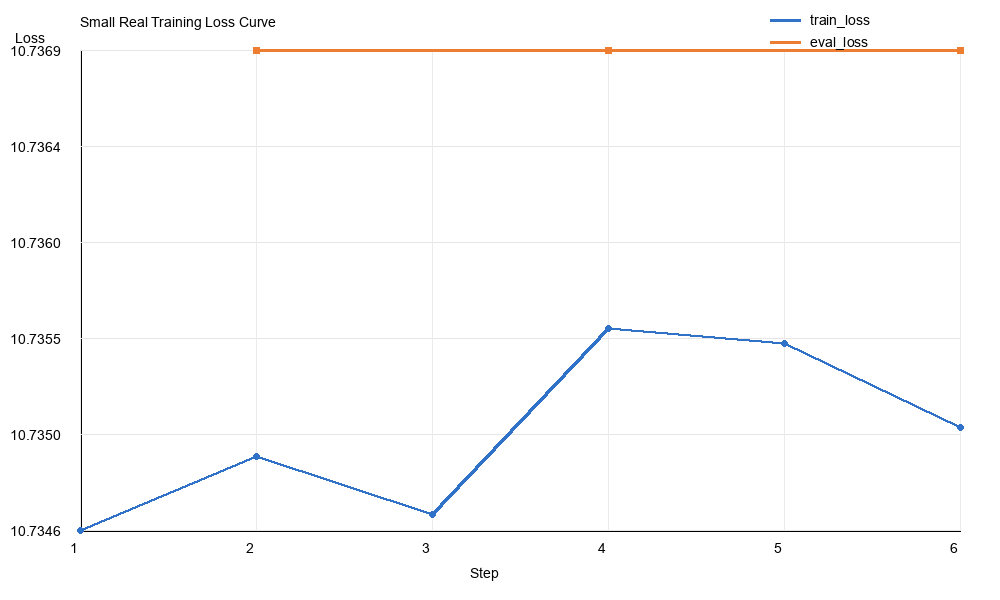

Values plotted in this chart, from the file beside it:
step, epoch, train_loss, eval_loss
1, 1.0, 10.73, 
2, 2.0, 10.73, 
2, 2.0, , 10.74
3, 3.0, 10.73, 
4, 4.0, 10.74, 
4, 4.0, , 10.74
5, 5.0, 10.74, 
6, 6.0, 10.74, 
6, 6.0, , 10.74
6, 6.0, , 10.74
